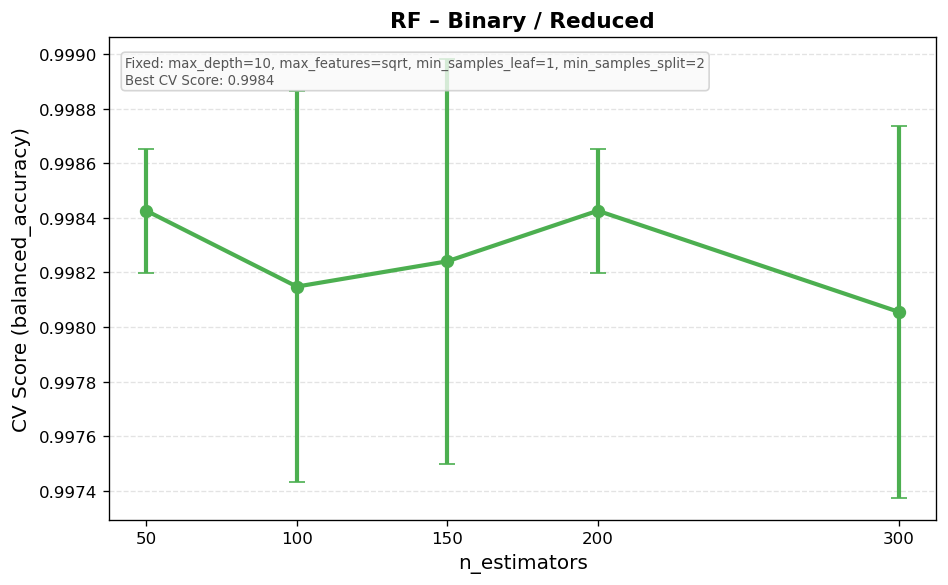

Source data for this figure (header and first rows):
mean_fit_time, std_fit_time, mean_score_time, std_score_time, param_max_depth, param_max_features, param_min_samples_leaf, param_min_samples_split, param_n_estimators, params, split0_test_score, split1_test_score, split2_test_score, split3_test_score, split4_test_score, mean_test_score, std_test_score, rank_test_score, Task, Features
0.08914, 0.003557, 0.00592, 0.001185, 10, sqrt, 1, 2, 50, {'max_depth': 10, 'max_features': 'sqrt'…, 0.9986, 0.9986, 0.9981, 0.9986, 0.9981, 0.9984, 0.0002268, 1, Binary, Reduced
0.1674, 0.004008, 0.006115, 3.121262544502811e-05, 10, sqrt, 1, 2, 100, {'max_depth': 10, 'max_features': 'sqrt'…, 0.9986, 0.9986, 0.9981, 0.9986, 0.9968, 0.9981, 0.0007172, 77, Binary, Reduced
0.2468, 0.005304, 0.007201, 6.371443793492543e-05, 10, sqrt, 1, 2, 150, {'max_depth': 10, 'max_features': 'sqrt'…, 0.9986, 0.9986, 0.9986, 0.9986, 0.9968, 0.9982, 0.0007407, 42, Binary, Reduced
0.3286, 0.003696, 0.008249, 0.0001241, 10, sqrt, 1, 2, 200, {'max_depth': 10, 'max_features': 'sqrt'…, 0.9981, 0.9986, 0.9986, 0.9986, 0.9981, 0.9984, 0.0002268, 1, Binary, Reduced
0.4878, 0.001999, 0.01097, 0.000543, 10, sqrt, 1, 2, 300, {'max_depth': 10, 'max_features': 'sqrt'…, 0.9981, 0.9986, 0.9981, 0.9986, 0.9968, 0.9981, 0.0006804, 92, Binary, Reduced
